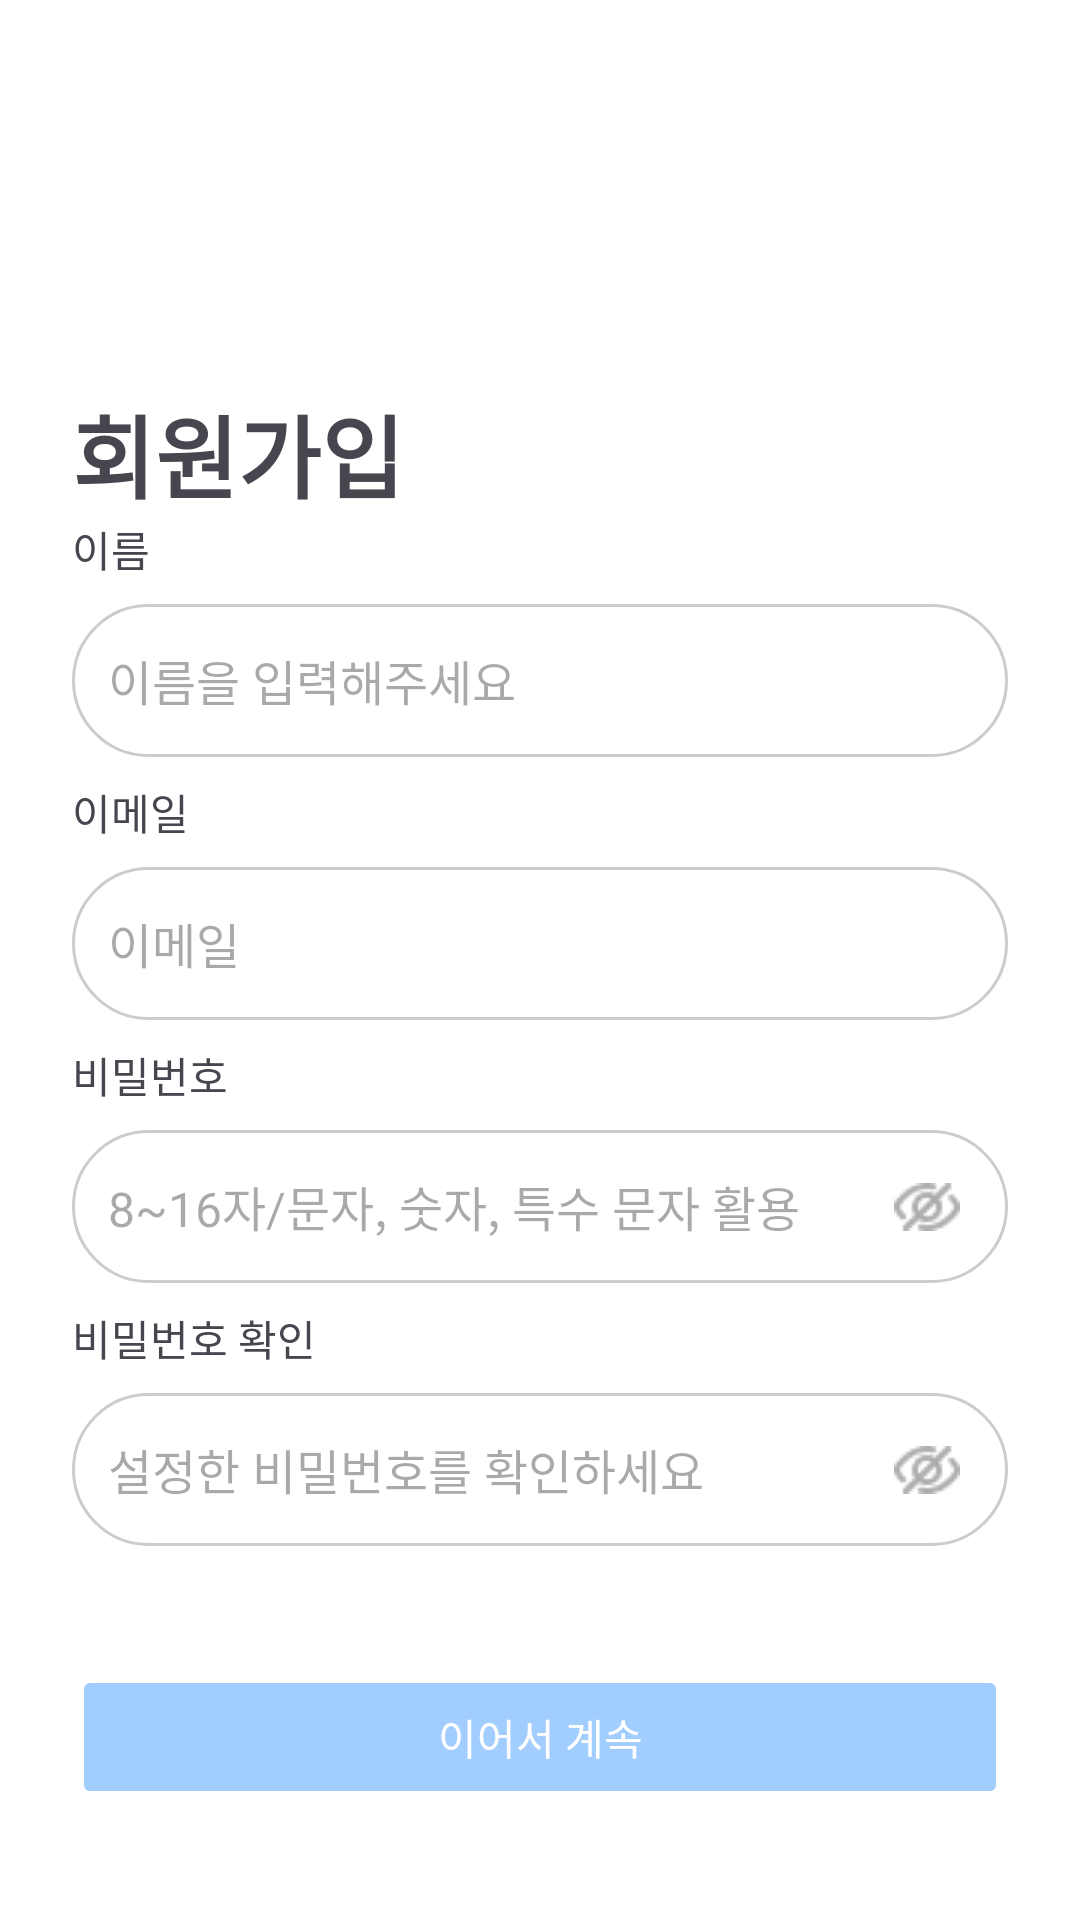

The Android layout XML behind this screen, and the referenced resources:
<!-- AndroidManifest.xml: application theme Base.Theme.Daejangjung2 -->
<!-- res/layout/activity_signup_first.xml -->
<?xml version="1.0" encoding="utf-8"?>
<layout xmlns:android="http://schemas.android.com/apk/res/android"
    xmlns:app="http://schemas.android.com/apk/res-auto"
    xmlns:tools="http://schemas.android.com/tools">

    <data>
        <variable
            name="vm"
            type="com.example.daejangjung2.feature.auth.signup.SignUpViewModel" />
    </data>

    <androidx.constraintlayout.widget.ConstraintLayout
        android:layout_width="match_parent"
        android:layout_height="match_parent"
        android:background="#FFFFFF"
        tools:context=".feature.auth.login.LoginActivity">

        
        <TextView
            android:id="@+id/tv_login_title"
            android:layout_width="wrap_content"
            android:layout_height="wrap_content"
            android:text="회원가입"
            android:textSize="30sp"
            android:textStyle="bold"
            android:layout_marginTop="129dp"
            android:layout_marginLeft="24dp"
            app:layout_constraintTop_toTopOf="parent"
            app:layout_constraintStart_toStartOf="parent"/>

        
        <TextView
            android:id="@+id/tv_name"
            android:layout_width="wrap_content"
            android:layout_height="wrap_content"
            android:text="이름"
            app:layout_constraintTop_toBottomOf="@+id/tv_login_title"
            app:layout_constraintStart_toStartOf="@+id/tv_login_title"/>
        <EditText
            android:id="@+id/et_name"
            android:hint="이름을 입력해주세요"
            android:layout_width="match_parent"
            android:layout_height="51dp"
            android:textSize="16sp"
            android:layout_marginTop="8dp"
            android:padding="12dp"
            android:background="@drawable/edittext_background"
            android:layout_marginHorizontal="24dp"
            app:layout_constraintTop_toBottomOf="@id/tv_name"
            app:layout_constraintStart_toStartOf="@id/tv_name"/>



        
        <TextView
            android:id="@+id/tv_email"
            android:layout_width="wrap_content"
            android:layout_height="wrap_content"
            android:text="이메일"
            android:layout_marginTop="8dp"
            app:layout_constraintTop_toBottomOf="@+id/et_name"
            app:layout_constraintStart_toStartOf="@+id/tv_login_title"/>

        <EditText
            android:id="@+id/et_email"
            android:hint="이메일"
            android:inputType="textEmailAddress"
            android:layout_width="match_parent"
            android:layout_height="51dp"
            android:textSize="16sp"
            android:layout_marginTop="8dp"
            android:padding="12dp"
            android:background="@drawable/edittext_background"
            android:layout_marginHorizontal="24dp"
            app:layout_constraintTop_toBottomOf="@id/tv_email"
            app:layout_constraintStart_toStartOf="@+id/tv_email"/>















        
        <TextView
            android:id="@+id/tv_pw"
            android:layout_width="wrap_content"
            android:layout_height="wrap_content"
            android:layout_marginTop="8dp"
            android:text="비밀번호"
            app:layout_constraintTop_toBottomOf="@+id/et_email"
            app:layout_constraintStart_toStartOf="@+id/tv_login_title"/>

        <EditText
            android:id="@+id/et_pw"
            android:hint="8~16자/문자, 숫자, 특수 문자 활용"
            android:inputType="textPassword"
            android:layout_width="match_parent"
            android:layout_height="51dp"
            android:textSize="16sp"
            android:layout_marginTop="8dp"
            android:padding="12dp"
            android:paddingRight="50dp"
            android:background="@drawable/edittext_background"
            android:layout_marginHorizontal="24dp"
            app:layout_constraintTop_toBottomOf="@id/tv_pw"
            app:layout_constraintStart_toStartOf="@id/tv_pw"/>




        <ImageView
            android:layout_width="wrap_content"
            android:layout_height="wrap_content"
            android:layout_marginRight="40dp"
            android:layout_gravity="right|center_vertical"
            android:src="@drawable/ic_show_pw"
            app:layout_constraintEnd_toEndOf="@id/et_pw"
            app:layout_constraintTop_toTopOf="@id/et_pw"
            app:layout_constraintBottom_toBottomOf="@id/et_pw"/>

        
        <TextView
            android:id="@+id/tv_pw_check"
            android:layout_width="wrap_content"
            android:layout_height="wrap_content"
            android:text="비밀번호 확인"
            android:layout_marginTop="8dp"
            app:layout_constraintTop_toBottomOf="@+id/et_pw"
            app:layout_constraintStart_toStartOf="@+id/tv_login_title"/>

        <EditText
            android:id="@+id/et_pw_check"
            android:hint="설정한 비밀번호를 확인하세요"
            android:inputType="textPassword"
            android:layout_marginTop="8dp"
            android:layout_width="match_parent"
            android:layout_height="51dp"
            android:textSize="16sp"
            android:padding="12dp"
            android:paddingRight="50dp"
            android:background="@drawable/edittext_background"
            android:layout_marginHorizontal="24dp"
            app:layout_constraintTop_toBottomOf="@+id/tv_pw_check"
            app:layout_constraintStart_toStartOf="@+id/tv_pw_check"/>



        <ImageView
            android:layout_width="wrap_content"
            android:layout_height="wrap_content"
            android:layout_marginRight="40dp"
            android:layout_gravity="right|center_vertical"
            android:src="@drawable/ic_show_pw"
            app:layout_constraintEnd_toEndOf="@id/et_pw_check"
            app:layout_constraintTop_toTopOf="@id/et_pw_check"
            app:layout_constraintBottom_toBottomOf="@id/et_pw_check"/>


        
        <Button
            android:id="@+id/btn_continue"
            android:layout_width="0dp"
            android:layout_height="wrap_content"
            android:text="이어서 계속"
            android:backgroundTint="#A1CDFF"
            android:textColor="@android:color/white"
            android:padding="12dp"
            android:layout_marginHorizontal="24dp"
            android:layout_marginBottom="37dp"
            android:enabled="false"
            app:layout_constraintBottom_toBottomOf="parent"
            app:layout_constraintStart_toStartOf="parent"
            app:layout_constraintEnd_toEndOf="parent"/>

    </androidx.constraintlayout.widget.ConstraintLayout>

</layout>
<!-- resources referenced by this layout -->
<resources>
  <!-- drawable edittext_background (drawable) -->
  <?xml version="1.0" encoding="utf-8"?>
  <shape xmlns:android="http://schemas.android.com/apk/res/android">
      <solid android:color="@android:color/white" />
      <corners android:radius="36dp" />
      <stroke android:width="1dp" android:color="#CCCCCC" />
  </shape>
  <!-- drawable ic_show_pw: png bitmap (drawable, 679 bytes) -->
  <style name="Base.Theme.Daejangjung2" parent="Theme.Material3.DayNight.NoActionBar">
          <item name="colorPrimary">@color/vista_blue_469CFF</item>
          <item name="android:statusBarColor">@color/grey_F8F8F8</item>
          <item name="android:windowLightStatusBar">true</item>
          <item name="android:textColorHighlight">@color/vista_blue_469CFF</item>
      </style>
  <color name="vista_blue_469CFF">#469CFF</color>
  <color name="grey_F8F8F8">#FFF8F8F8</color>
</resources>
